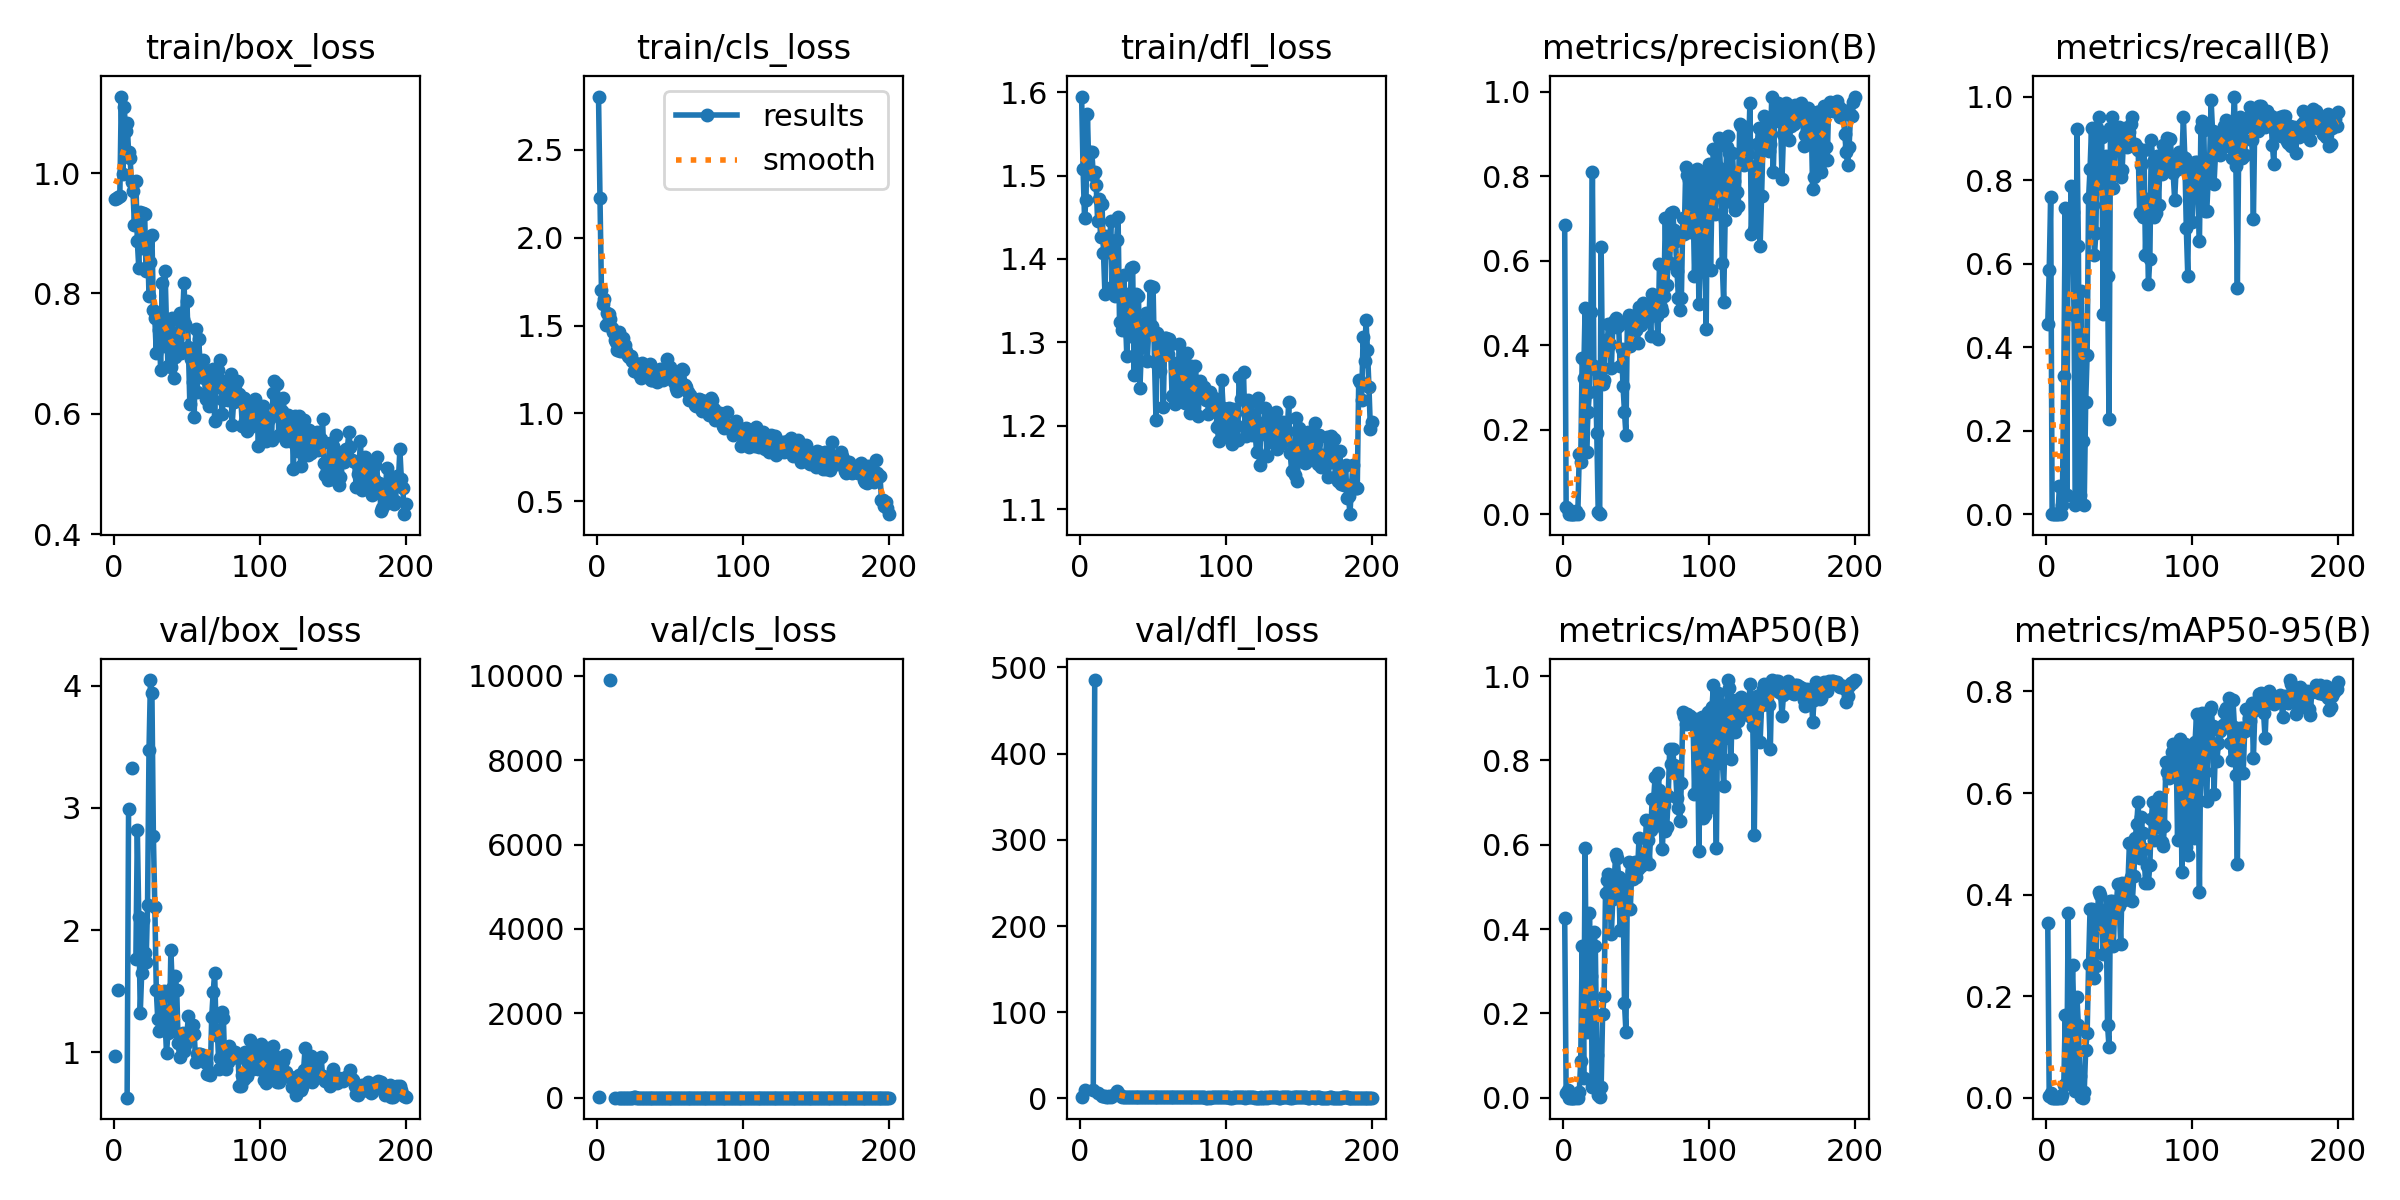

Data behind this chart, as committed beside it:
epoch, time, train/box_loss, train/cls_loss, train/dfl_loss, metrics/precision(B), metrics/recall(B), metrics/mAP50(B), metrics/mAP50-95(B), val/box_loss, val/cls_loss, val/dfl_loss, lr/pg0, lr/pg1, lr/pg2
1, 4.262, 0.9569, 2.803, 1.595, 0.6843, 0.4546, 0.4272, 0.3439, 0.9694, 9.236, 1.429, 0.00015, 0.00015, 0.00015
2, 9.208, 0.9584, 2.223, 1.508, 0.01672, 0.5841, 0.01041, 0.0037, nan, nan, nan, 0.0003152, 0.0003152, 0.0003152
3, 14.02, 0.9601, 1.703, 1.449, 0.01301, 0.7591, 0.01933, 0.00863, 1.507, inf, 9.847, 0.0004786, 0.0004786, 0.0004786
4, 18.8, 0.9621, 1.62, 1.471, 0, 0, 0, 0, nan, nan, nan, 0.0006405, 0.0006405, 0.0006405
5, 23.57, 1.127, 1.648, 1.573, 0, 0, 0, 0, nan, nan, nan, 0.0008007, 0.0008007, 0.0008007
6, 28.31, 0.9986, 1.503, 1.504, 0, 0, 0, 0, nan, nan, nan, 0.0009592, 0.0009592, 0.0009592
7, 33.03, 1.109, 1.569, 1.528, 0, 0, 0, 0, nan, nan, nan, 0.001116, 0.001116, 0.001116
8, 37.74, 1.071, 1.567, 1.528, 0, 0, 0, 0, nan, nan, nan, 0.001271, 0.001271, 0.001271
9, 42.47, 1.084, 1.537, 1.501, 0.00758, 0.06818, 0.00533, 0.00053, 0.6278, 9901, 10.06, 0.001425, 0.001425, 0.001425
10, 47.23, 1.035, 1.488, 1.504, 0, 0, 0, 0, 2.993, inf, 485.4, 0.001577, 0.001577, 0.001577
11, 52, 1.026, 1.464, 1.488, 0.1424, 0.02273, 0.01294, 0.00483, nan, nan, nan, 0.001584, 0.001584, 0.001584
12, 56.76, 0.9847, 1.42, 1.445, 0.1244, 0.3303, 0.08735, 0.02581, 3.327, 3.477, 6.848, 0.001576, 0.001576, 0.001576
13, 61.52, 0.9707, 1.405, 1.472, 0.3692, 0.7332, 0.3601, 0.1621, nan, nan, nan, 0.001568, 0.001568, 0.001568
14, 66.27, 0.913, 1.36, 1.426, 0.322, 0.04545, 0.04707, 0.02873, nan, nan, nan, 0.00156, 0.00156, 0.00156
15, 71.04, 0.987, 1.46, 1.466, 0.4871, 0.7238, 0.592, 0.3629, 1.766, 2.69, 2.691, 0.001551, 0.001551, 0.001551
16, 76.03, 0.8865, 1.356, 1.407, 0.1483, 0.6341, 0.1554, 0.05019, 2.817, 3.679, 3.326, 0.001543, 0.001543, 0.001543
17, 80.84, 0.8424, 1.357, 1.358, 0.2419, 0.7864, 0.2877, 0.1347, 2.104, 2.332, 2.542, 0.001535, 0.001535, 0.001535
18, 85.63, 0.936, 1.43, 1.427, 0.2898, 0.7227, 0.4383, 0.2623, 1.322, 1.901, 1.76, 0.001527, 0.001527, 0.001527
19, 90.49, 0.8763, 1.389, 1.423, 0.4791, 0.4773, 0.2887, 0.1457, 1.652, 1.545, 2.224, 0.001518, 0.001518, 0.001518
20, 95.3, 0.9329, 1.356, 1.409, 0.8091, 0.02273, 0.02475, 0.01413, 2.08, 2.365, 2.671, 0.00151, 0.00151, 0.00151
21, 100.1, 0.9314, 1.324, 1.446, 0.3518, 0.9217, 0.3925, 0.1976, 1.815, 1.978, 2.166, 0.001502, 0.001502, 0.001502
22, 104.9, 0.8375, 1.319, 1.366, 0.3445, 0.6432, 0.3609, 0.1425, 1.737, 2.13, 2.274, 0.001494, 0.001494, 0.001494
23, 109.7, 0.888, 1.324, 1.421, 0.1931, 0.04545, 0.1009, 0.04361, 2.203, 3.266, 3.611, 0.001485, 0.001485, 0.001485
24, 114.5, 0.7958, 1.299, 1.356, 0.00412, 0.5341, 0.00523, 0.00102, 3.474, 3.458, 5.114, 0.001477, 0.001477, 0.001477
25, 119.3, 0.852, 1.239, 1.423, 0.00118, 0.175, 0.00101, 0.00029, 4.047, 7.223, 8.21, 0.001469, 0.001469, 0.001469
26, 124.1, 0.897, 1.287, 1.451, 0.6327, 0.02273, 0.02464, 0.01177, 3.942, 5.739, 6.048, 0.001461, 0.001461, 0.001461
27, 128.9, 0.7724, 1.274, 1.324, 0.307, 0.2682, 0.1976, 0.09442, 2.769, 3.927, 3.771, 0.001452, 0.001452, 0.001452
28, 133.7, 0.7586, 1.241, 1.356, 0.3178, 0.3818, 0.2411, 0.1268, 2.19, 3.321, 2.782, 0.001444, 0.001444, 0.001444
29, 138.5, 0.7009, 1.225, 1.315, 0.4134, 0.7576, 0.4864, 0.2637, 1.508, 1.742, 1.943, 0.001436, 0.001436, 0.001436
30, 143.3, 0.7642, 1.202, 1.381, 0.3922, 0.8273, 0.516, 0.3707, 1.271, 1.322, 1.814, 0.001428, 0.001428, 0.001428
31, 148.1, 0.7394, 1.287, 1.332, 0.4491, 0.925, 0.53, 0.3711, 1.173, 1.31, 1.718, 0.001419, 0.001419, 0.001419
32, 153.2, 0.6726, 1.236, 1.283, 0.4026, 0.7409, 0.4754, 0.2822, 1.439, 1.673, 1.796, 0.001411, 0.001411, 0.001411
33, 158, 0.817, 1.27, 1.358, 0.3471, 0.6204, 0.3878, 0.236, 1.491, 1.802, 1.755, 0.001403, 0.001403, 0.001403
34, 162.8, 0.7128, 1.244, 1.307, 0.4427, 0.6727, 0.4723, 0.2587, 1.504, 1.8, 1.78, 0.001395, 0.001395, 0.001395
35, 167.6, 0.8376, 1.272, 1.389, 0.4562, 0.925, 0.5183, 0.3602, 1.264, 1.304, 1.662, 0.001386, 0.001386, 0.001386
36, 172.4, 0.7469, 1.283, 1.39, 0.4646, 0.95, 0.5774, 0.4059, 0.9918, 1.369, 1.398, 0.001378, 0.001378, 0.001378
37, 177.4, 0.6802, 1.187, 1.261, 0.4429, 0.9023, 0.5683, 0.399, 1.158, 1.36, 1.556, 0.00137, 0.00137, 0.00137
38, 182.2, 0.7502, 1.188, 1.358, 0.4484, 0.9023, 0.5227, 0.3684, 1.189, 1.329, 1.575, 0.001362, 0.001362, 0.001362
39, 187, 0.6785, 1.24, 1.304, 0.3506, 0.4795, 0.3974, 0.2834, 1.834, 2.726, 2.002, 0.001353, 0.001353, 0.001353
40, 191.8, 0.7584, 1.249, 1.356, 0.3902, 0.775, 0.4787, 0.33, 1.525, 1.683, 1.875, 0.001345, 0.001345, 0.001345
41, 196.7, 0.6589, 1.18, 1.245, 0.303, 0.8568, 0.5149, 0.369, 1.174, 1.54, 1.57, 0.001337, 0.001337, 0.001337
42, 201.5, 0.6944, 1.201, 1.294, 0.2426, 0.5702, 0.224, 0.1427, 1.62, 1.937, 1.966, 0.001329, 0.001329, 0.001329
43, 206.3, 0.7252, 1.253, 1.322, 0.1883, 0.2273, 0.1566, 0.1001, 1.51, 1.99, 1.953, 0.00132, 0.00132, 0.00132
44, 211.1, 0.7363, 1.213, 1.313, 0.4591, 0.925, 0.5146, 0.3877, 1.072, 1.209, 1.532, 0.001312, 0.001312, 0.001312
45, 215.9, 0.7682, 1.189, 1.335, 0.471, 0.95, 0.5595, 0.3882, 0.9582, 1.189, 1.341, 0.001304, 0.001304, 0.001304
46, 220.7, 0.7012, 1.237, 1.278, 0.3976, 0.782, 0.448, 0.2992, 1.119, 1.421, 1.443, 0.001296, 0.001296, 0.001296
47, 225.5, 0.7577, 1.23, 1.315, 0.4679, 0.875, 0.5382, 0.3843, 1.156, 1.268, 1.729, 0.001287, 0.001287, 0.001287
48, 230.4, 0.817, 1.31, 1.368, 0.4655, 0.925, 0.5183, 0.3787, 1.013, 1.14, 1.579, 0.001279, 0.001279, 0.001279
49, 235.2, 0.7493, 1.201, 1.319, 0.4606, 0.925, 0.5599, 0.42, 1.061, 1.225, 1.523, 0.001271, 0.001271, 0.001271
50, 240.2, 0.7872, 1.263, 1.366, 0.4367, 0.9273, 0.5238, 0.3771, 1.148, 1.283, 1.529, 0.001263, 0.001263, 0.001263
51, 245, 0.7107, 1.222, 1.276, 0.406, 0.8068, 0.5423, 0.3022, 1.294, 1.524, 1.64, 0.001254, 0.001254, 0.001254
52, 249.9, 0.6162, 1.195, 1.208, 0.4906, 0.8247, 0.617, 0.4234, 1.131, 1.528, 1.564, 0.001246, 0.001246, 0.001246
53, 254.9, 0.6911, 1.181, 1.311, 0.4472, 0.9023, 0.5493, 0.39, 1.129, 1.412, 1.641, 0.001238, 0.001238, 0.001238
54, 259.7, 0.6537, 1.143, 1.272, 0.4616, 0.925, 0.5585, 0.4047, 1.226, 1.265, 1.902, 0.00123, 0.00123, 0.00123
55, 264.6, 0.5952, 1.125, 1.265, 0.5001, 0.8796, 0.574, 0.4084, 1.149, 1.186, 1.668, 0.001221, 0.001221, 0.001221
56, 269.4, 0.7404, 1.188, 1.296, 0.4663, 0.8951, 0.5692, 0.4254, 0.9213, 1.123, 1.329, 0.001213, 0.001213, 0.001213
57, 274.2, 0.6369, 1.189, 1.223, 0.4918, 0.9143, 0.6577, 0.5007, 0.9857, 1.231, 1.408, 0.001205, 0.001205, 0.001205
58, 279.2, 0.7237, 1.252, 1.306, 0.4824, 0.9343, 0.6113, 0.435, 0.9872, 1.132, 1.439, 0.001197, 0.001197, 0.001197
59, 284.1, 0.6872, 1.247, 1.305, 0.493, 0.95, 0.5555, 0.3866, 0.9891, 1.113, 1.36, 0.001188, 0.001188, 0.001188
60, 289, 0.6733, 1.164, 1.286, 0.4209, 0.8818, 0.6349, 0.436, 0.9467, 1.632, 1.24, 0.00118, 0.00118, 0.00118
... 140 more rows
